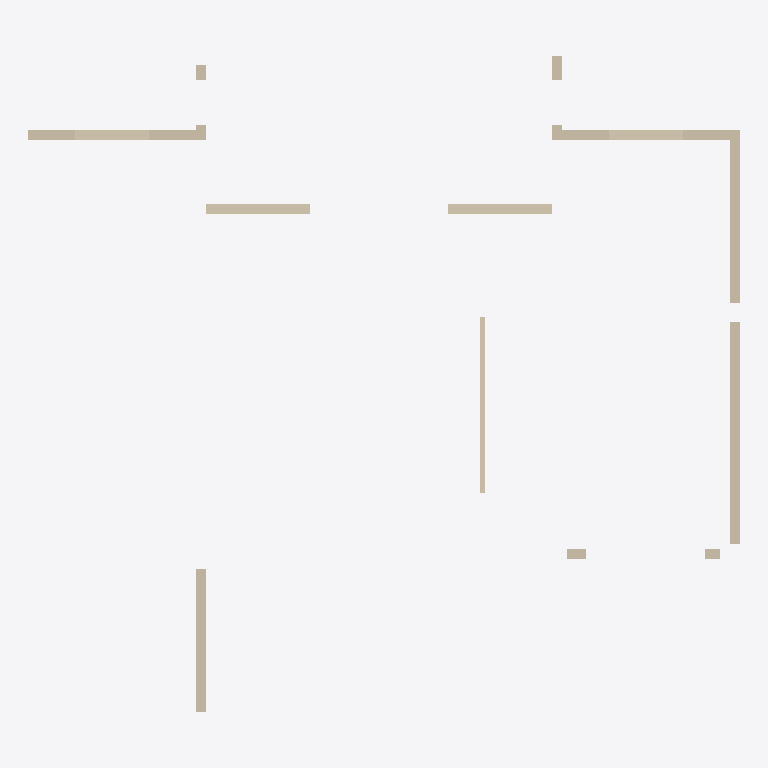
Plan cut of the same IFC building model at storey '2层' (level 3.00 m, cut at 4.40 m), seen from above with north up, elements coloured by IFC class: 10 walls (beige). Cut surfaces are drawn darker.
Extent 14.4 m × 13.3 m × 6.8 m (x, y, z). Storeys (2): 1层 at 0.00 m; 2层 at 3.00 m. Elements (10): 10 IfcWallStandardCase.

HEADER;
FILE_DESCRIPTION((''),'2;1');
FILE_NAME('','2023-05-09T17:19:17',(''),(''),'','BIMserver','');
FILE_SCHEMA(('IFC2X3'));
ENDSEC;
DATA;
#341=IFCPROJECT('1J5sbZvdvB_hhZ5d_ASqfT',#52,'项目编号',$,$,'项目名称','项目状态',(#107),#1);
#252=IFCSITE('1J5sbZvdvB_hhZ5d_ASqfV',#52,'Default',$,'',#253,$,$,.ELEMENT.,(42,21,31,181945),(-71,-3,-24,-263305),0.0,$,$);
#321=IFCBUILDING('1J5sbZvdvB_hhZ5d_ASqfS',#52,'',$,$,#322,$,'',.ELEMENT.,$,$,$);
#247=IFCBUILDINGSTOREY('1J5sbZvdvB_hhZ5dzrZ8QY',#52,'1层',$,$,#248,$,'1层',.ELEMENT.,0.0);
#249=IFCBUILDINGSTOREY('1J5sbZvdvB_hhZ5dzrZ8k4',#52,'2层',$,$,#250,$,'2层',.ELEMENT.,3000.00000000052);
#61=IFCWALLSTANDARDCASE('0vMfqVSGz5cP3VAbLpdq3w',#52,'基本墙:住宅外墙- 200mm:275886',$,'基本墙:住宅外墙- 200mm:204580',#62,#63,'275886');
#64=IFCWALLSTANDARDCASE('0vMfqVSGz5cP3VAbLpdq3x',#52,'基本墙:住宅外墙- 200mm:275887',$,'基本墙:住宅外墙- 200mm:204580',#65,#66,'275887');
#73=IFCWALLSTANDARDCASE('0vMfqVSGz5cP3VAbLpdq3d',#52,'基本墙:住宅外墙- 200mm:275891',$,'基本墙:住宅外墙- 200mm:204580',#74,#75,'275891');
#76=IFCWALLSTANDARDCASE('0vMfqVSGz5cP3VAbLpdq3Y',#52,'基本墙:住宅外墙- 200mm:275894',$,'基本墙:住宅外墙- 200mm:204580',#77,#78,'275894');
#51=IFCWALLSTANDARDCASE('0vMfqVSGz5cP3VAbLpdq0c',#52,'基本墙:住宅内墙- 200mm:275826',$,'基本墙:住宅内墙- 200mm:204728',#53,#54,'275826');
#58=IFCWALLSTANDARDCASE('0vMfqVSGz5cP3VAbLpdq0X',#52,'基本墙:住宅内墙- 200mm:275829',$,'基本墙:住宅内墙- 200mm:204728',#59,#60,'275829');
#55=IFCWALLSTANDARDCASE('0vMfqVSGz5cP3VAbLpdq0d',#52,'基本墙:住宅内墙- 100mm 2:275827',$,'基本墙:住宅内墙- 100mm 2:204742',#56,#57,'275827');
#79=IFCWALLSTANDARDCASE('0vMfqVSGz5cP3VAbLpdq3j',#52,'基本墙:住宅外墙- 200mm:275897',$,'基本墙:住宅外墙- 200mm:204580',#80,#81,'275897');
#70=IFCWALLSTANDARDCASE('0vMfqVSGz5cP3VAbLpdq3c',#52,'基本墙:住宅外墙- 200mm:275890',$,'基本墙:住宅外墙- 200mm:204580',#71,#72,'275890');
#67=IFCWALLSTANDARDCASE('0vMfqVSGz5cP3VAbLpdq3a',#52,'基本墙:住宅外墙- 200mm:275888',$,'基本墙:住宅外墙- 200mm:204580',#68,#69,'275888');
ENDSEC;
